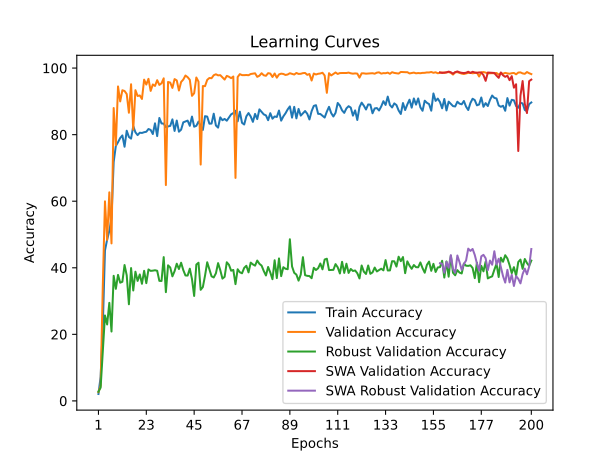

The data file committed next to this chart (first rows):
time; train_accuracy; train_loss; valid_accuracy; valid_loss; valid_accuracy_robust; valid_accuracy_swa; valid_accuracy_robust_swa
74,0105; 2,0781; 0,6134; 2,6305; 0,5525; 2,7759; 2,6305; 2,7759
148,3550; 7,2274; 0,5627; 4,5640; 0,4487; 3,9828; 4,5640; 3,9828
221,9344; 22,2511; 0,5241; 34,5916; 0,3116; 14,8621; 34,5916; 14,8621
293,9524; 45,1861; 0,4842; 59,9632; 0,2198; 25,6724; 59,9632; 25,6724
369,1010; 48,4842; 0,4730; 48,3756; 0,2567; 22,9655; 48,3756; 22,9655
446,1180; 51,0687; 0,4693; 62,6726; 0,2298; 29,4655; 62,6726; 29,4655
520,0424; 54,9356; 0,4656; 47,3234; 0,2699; 20,8448; 47,3234; 20,8448
593,1549; 71,7875; 0,4533; 88,0047; 0,1999; 37,5862; 88,0047; 37,5862
668,9742; 76,6276; 0,4452; 76,8644; 0,1910; 33,6724; 76,8644; 33,6724
747,0770; 77,7325; 0,4422; 94,4890; 0,1831; 37,8621; 94,4890; 37,8621
821,8001; 78,9918; 0,4372; 89,9908; 0,1831; 35,5172; 89,9908; 35,5172
896,3490; 79,7744; 0,4363; 93,3447; 0,1673; 35,7931; 93,3447; 35,7931
972,3253; 76,3712; 0,4406; 93,1211; 0,1547; 40,8276; 93,1211; 40,8276
1052,8270; 81,1851; 0,4331; 92,2004; 0,1404; 37,7414; 92,2004; 37,7414
1128,4385; 79,3108; 0,4368; 86,5842; 0,1989; 29,0345; 86,5842; 29,0345
1203,1695; 78,8044; 0,4369; 95,1467; 0,1561; 39,9138; 95,1467; 39,9138
1275,3527; 82,5727; 0,4290; 81,4810; 0,1841; 33,1724; 81,4810; 33,1724
1350,7204; 80,7116; 0,4357; 93,3579; 0,1557; 38,8276; 93,3579; 38,8276
1433,1391; 79,8665; 0,4339; 91,6217; 0,1620; 36,0517; 91,6217; 36,0517
1508,5024; 80,5866; 0,4330; 91,7796; 0,1627; 38,0000; 91,7796; 38,0000
1583,2382; 80,5077; 0,4319; 90,7273; 0,1546; 35,1897; 90,7273; 35,1897
1657,6995; 80,7379; 0,4309; 96,5277; 0,1321; 39,0862; 96,5277; 39,0862
1739,1714; 80,8694; 0,4312; 95,0546; 0,1428; 35,3793; 95,0546; 35,3793
1814,2673; 81,6980; 0,4308; 96,7776; 0,1470; 39,5000; 96,7776; 39,5000
1886,2707; 81,4218; 0,4295; 93,1474; 0,1454; 39,0690; 93,1474; 39,0690
1959,6841; 80,1887; 0,4275; 95,0809; 0,1510; 39,1379; 95,0809; 39,1379
2033,8211; 83,4046; 0,4230; 94,6337; 0,1492; 39,2586; 94,6337; 39,2586
2110,6059; 79,5640; 0,4296; 96,3699; 0,1297; 39,1034; 96,3699; 39,1034
2183,4885; 85,0125; 0,4237; 94,9494; 0,1247; 36,0690; 94,9494; 36,0690
2256,9101; 83,3651; 0,4285; 95,4360; 0,1465; 36,0345; 95,4360; 36,0345
2330,8845; 83,3158; 0,4244; 96,9223; 0,1371; 43,2069; 96,9223; 43,2069
2407,1714; 82,2471; 0,4272; 64,8560; 0,2306; 32,6724; 64,8560; 32,6724
2486,1051; 82,4740; 0,4305; 95,8306; 0,1281; 40,7414; 95,8306; 40,7414
2560,3795; 82,6286; 0,4248; 95,6465; 0,1387; 40,0862; 95,6465; 40,0862
2634,4884; 84,5949; 0,4262; 94,0418; 0,1515; 37,4310; 94,0418; 37,4310
2730,3208; 81,1193; 0,4301; 96,6987; 0,1524; 38,9828; 96,6987; 38,9828
2824,9122; 84,2365; 0,4264; 96,3041; 0,1368; 41,2241; 96,3041; 41,2241
2916,4629; 80,8858; 0,4298; 93,2658; 0,1486; 39,6207; 93,2658; 39,6207
3004,6921; 81,4974; 0,4305; 95,8306; 0,1285; 41,5172; 95,8306; 41,5172
3095,2657; 83,7038; 0,4265; 96,5540; 0,1422; 39,3103; 96,5540; 39,3103
3170,2407; 83,9701; 0,4240; 97,7640; 0,1163; 37,6897; 97,7640; 37,6897
3245,1482; 84,2233; 0,4293; 97,2774; 0,1266; 37,6552; 97,2774; 37,6552
3322,7255; 82,6614; 0,4262; 96,4751; 0,1321; 39,7241; 96,4751; 39,7241
3397,2530; 85,4268; 0,4239; 91,6612; 0,1590; 36,6034; 91,6612; 36,6034
3475,3159; 82,3918; 0,4298; 92,4372; 0,1493; 31,5345; 92,4372; 31,5345
3552,2130; 82,6417; 0,4279; 97,1722; 0,1177; 40,9655; 97,1722; 40,9655
3628,2552; 83,9241; 0,4238; 95,9227; 0,1402; 41,5172; 95,9227; 41,5172
3705,0854; 82,6154; 0,4289; 71,0114; 0,1712; 33,3793; 71,0114; 33,3793
3780,5666; 81,4185; 0,4286; 94,6074; 0,1574; 34,2069; 94,6074; 34,2069
3855,8350; 85,5583; 0,4216; 94,5811; 0,1365; 37,6379; 94,5811; 37,6379
3935,7093; 85,4268; 0,4276; 96,4619; 0,1320; 41,6552; 96,4619; 41,6552
4014,7431; 83,3026; 0,4264; 97,0275; 0,1328; 39,5000; 97,0275; 39,5000
4091,6868; 83,3355; 0,4264; 96,9617; 0,1373; 37,4310; 96,9617; 37,4310
4172,3685; 86,2949; 0,4219; 97,8561; 0,1277; 37,0862; 97,8561; 37,0862
4248,2843; 82,7601; 0,4269; 98,1455; 0,1153; 38,3448; 98,1455; 38,3448
4322,9959; 82,1123; 0,4288; 97,8167; 0,1279; 41,3966; 97,8167; 41,3966
4398,9268; 85,1999; 0,4208; 97,8824; 0,1452; 39,3103; 97,8824; 39,3103
4474,3890; 84,3417; 0,4226; 97,1985; 0,1254; 36,7414; 97,1985; 36,7414
4553,5667; 84,7264; 0,4253; 96,5540; 0,1410; 37,2759; 96,5540; 37,2759
4643,3532; 84,1905; 0,4271; 97,6588; 0,1245; 41,6552; 97,6588; 41,6552
... 140 more rows
